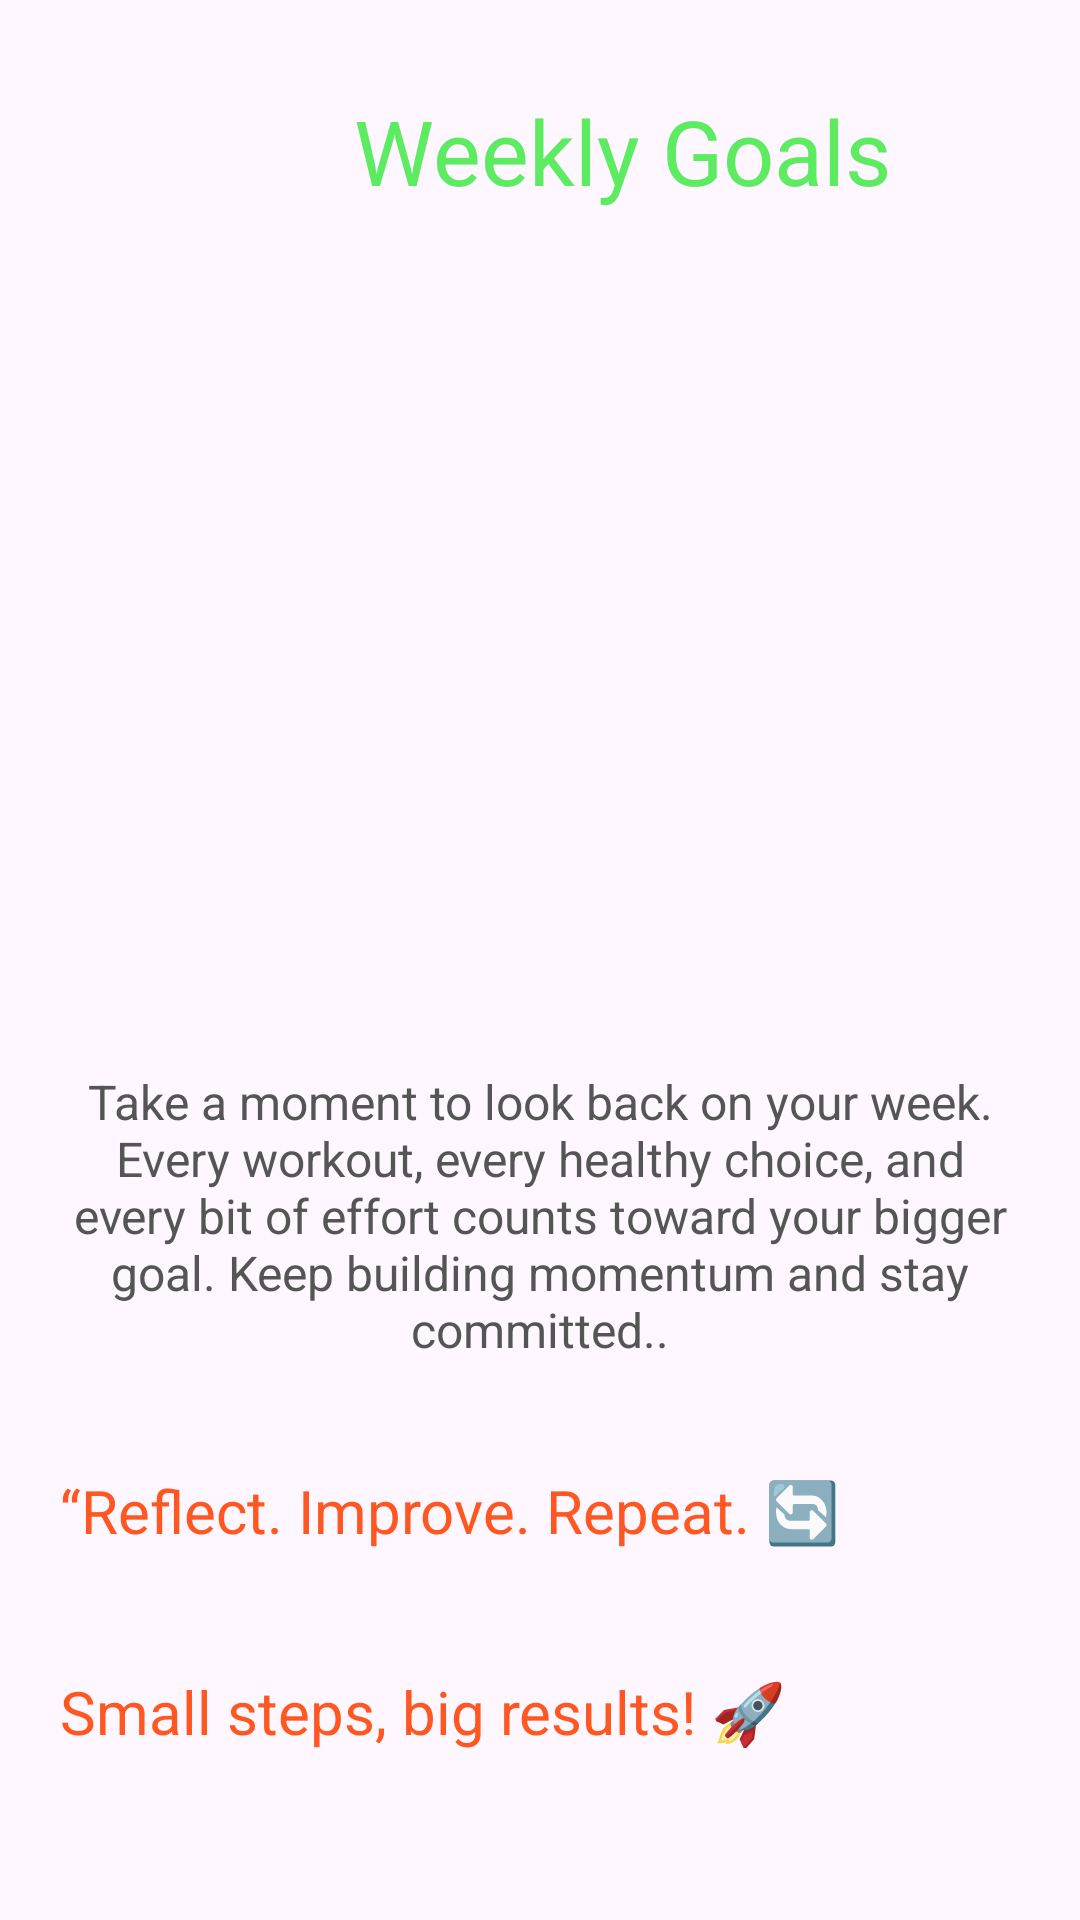

Reconstruct the res/layout file that produces this screen, plus the resources it refers to.
<!-- AndroidManifest.xml: application theme Theme.Simba_WellnesApp -->
<!-- res/layout/activity_weekly_goals.xml -->
<?xml version="1.0" encoding="utf-8"?>
<LinearLayout
    xmlns:android="http://schemas.android.com/apk/res/android"
    xmlns:app="http://schemas.android.com/apk/res-auto"
    xmlns:tools="http://schemas.android.com/tools"
    android:id="@+id/main"
    android:orientation="vertical"
    android:layout_width="match_parent"
    android:layout_height="match_parent"
    tools:context=".WeeklyGoals">


    <TextView
        android:layout_width="355dp"
        android:layout_height="wrap_content"
        android:layout_margin="30dp"
        android:text="Weekly Goals"
        android:textAlignment="center"
        android:textColor="#5CEB61"
        android:textSize="30sp"

        />

    <ImageView
        android:layout_width="wrap_content"
        android:layout_height="200dp"
        android:src="@drawable/image3"
        android:scaleType="centerCrop"
        android:layout_margin="20dp"
        />

    <TextView
        android:layout_width="match_parent"
        android:layout_height="wrap_content"
        android:layout_margin="16dp"
        android:text="Take a moment to look back on your week. Every workout, every healthy choice, and every bit of effort counts toward your bigger goal. Keep building momentum and stay committed.."
        android:textAlignment="center"
        android:textColor="#555555"
        android:textSize="16sp" />

    <TextView
        android:layout_width="match_parent"
        android:layout_height="wrap_content"
        android:text="“Reflect. Improve. Repeat. 🔄"
        android:textSize="20sp"
        android:layout_margin="20dp"
        android:textColor="#FF5722"
        />

    <TextView
        android:layout_width="match_parent"
        android:layout_height="wrap_content"
        android:text="Small steps, big results! 🚀"

        android:textSize="20sp"
        android:layout_margin="20dp"
        android:textColor="#FF5722"
        />



</LinearLayout>
<!-- resources referenced by this layout -->
<resources>
  <style name="Theme.Simba_WellnesApp" parent="Base.Theme.Simba_WellnesApp" />
  <style name="Base.Theme.Simba_WellnesApp" parent="Theme.Material3.DayNight.NoActionBar">
          
          
      </style>
</resources>
